Labelled photos from "data", an image-classification folder in EashcodeX/AI-Diagnostics-Nano-Bot-Cellular-Repair. The possible labels are: cancer, healthy.

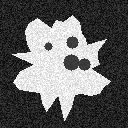
Label: cancer

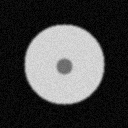
Label: healthy

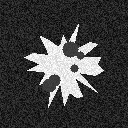
Label: cancer

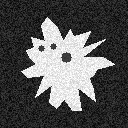
Label: cancer

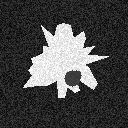
Label: cancer

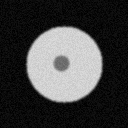
Label: healthy
